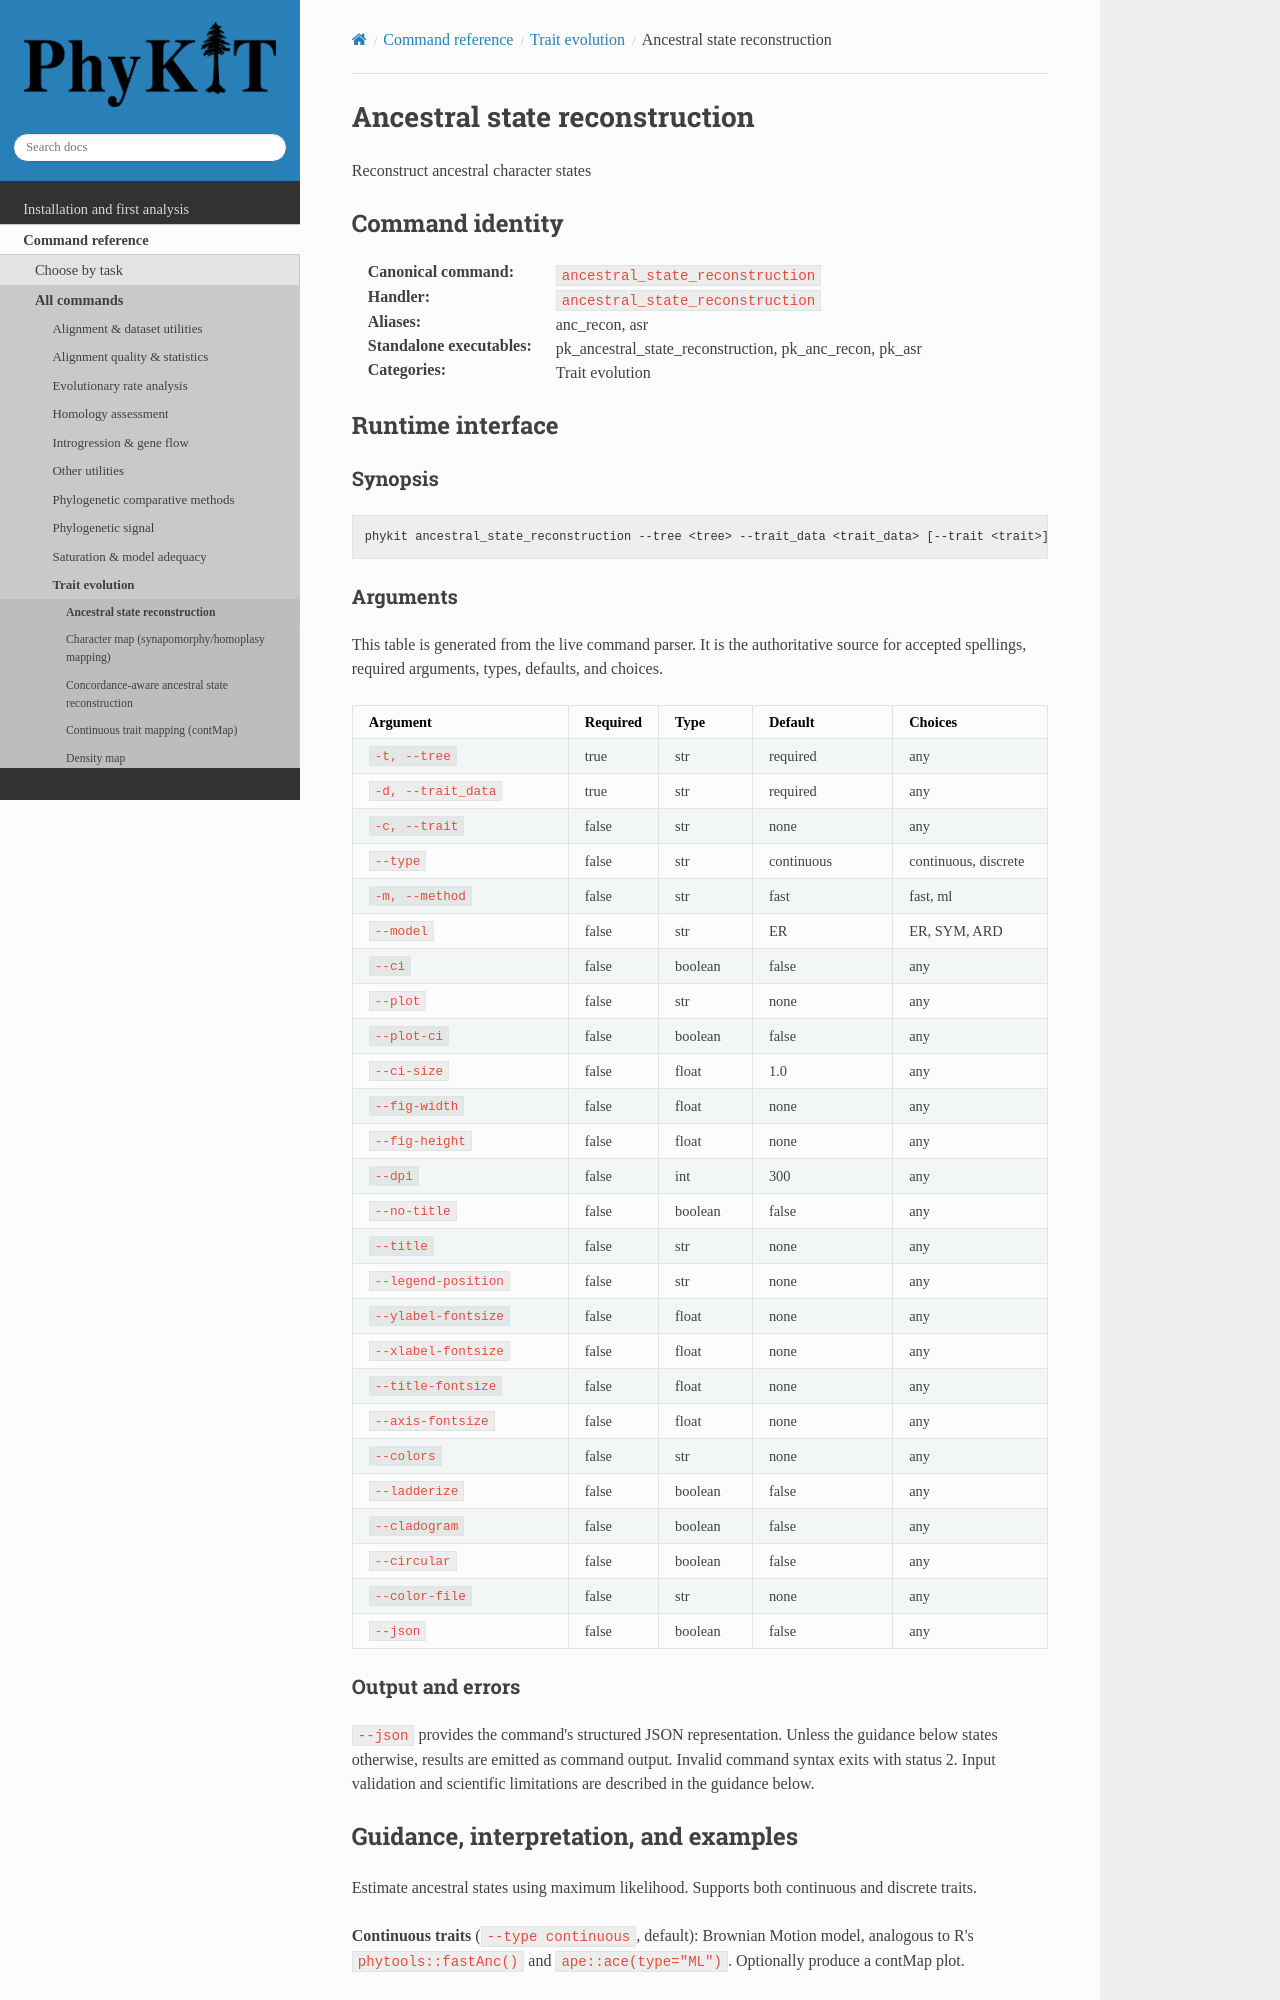

repository: JLSteenwyk/PhyKIT · page: reference/commands/ancestral_state_reconstruction.html · generator: sphinx

.. _cmd-ancestral_state_reconstruction:
.. _command-ancestral_state_reconstruction:

Ancestral state reconstruction
==============================

Reconstruct ancestral character states

Command identity
----------------

:Canonical command: ``ancestral_state_reconstruction``
:Handler: ``ancestral_state_reconstruction``
:Aliases: anc_recon, asr
:Standalone executables: pk_ancestral_state_reconstruction, pk_anc_recon, pk_asr
:Categories: Trait evolution

Runtime interface
-----------------

.. include:: /_generated/commands/ancestral_state_reconstruction.inc
